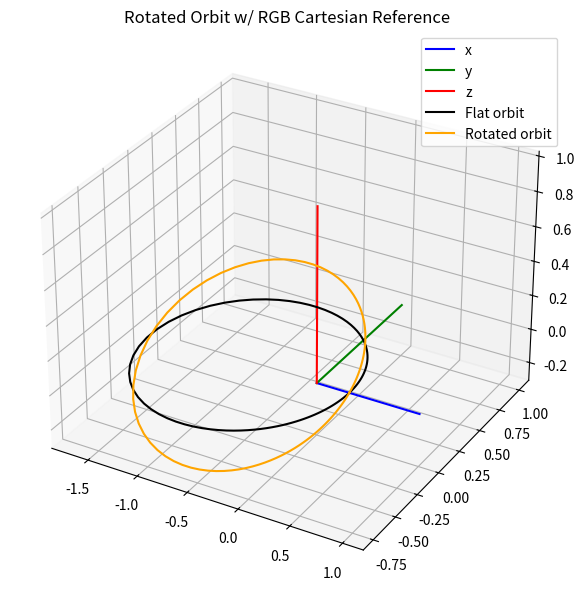

Write the Python code that produced this figure.
# -*- coding: utf-8 -*-
"""
Created on Sun Apr 11 01:15:21 2021

[redacted]
"""
# Purpose of this script is to explain how to rotate ellipses
# in 3 dimensions using the orbital element angles for 3d
# https://www.meccanismocomplesso.org/en/3d-rotations-and-euler-angles-in-python/
import numpy as np
import matplotlib.pyplot as plt
from mpl_toolkits import mplot3d 

import math as m

# argument of pericenter w
def Rx(theta):
  return np.matrix([[ 1, 0           , 0           ],
                   [ 0, np.cos(theta),-np.sin(theta)],
                   [ 0, np.sin(theta), np.cos(theta)]])
# Ry(i)
def Ry(theta):
  return np.matrix([[ np.cos(theta), 0, np.sin(theta)],
                   [ 0           , 1, 0           ],
                   [-np.sin(theta), 0, np.cos(theta)]])
# Rz(omega)
def Rz(theta):
  return np.matrix([[ np.cos(theta), -np.sin(theta), 0 ],
                   [ np.sin(theta), np.cos(theta) , 0 ],
                   [ 0           , 0            , 1 ]])
# R
def R(theta):
    return np.matrix([[np.cos(theta), -np.sin(theta)],
                      [np.sin(theta), np.cos(theta)]])

### ALTERNATIVE TO EULER ANGLES IS HAMILTONIAN QUATERNIONS ###
# https://www.meccanismocomplesso.org/en/hamiltons-quaternions-and-3d-rotation-with-python/

# phi --> i
# theta --> omega
# psi --> w

def euler_to_quaternion(phi, theta, psi):
 
        qw = m.cos(phi/2) * m.cos(theta/2) * m.cos(psi/2) + m.sin(phi/2) * m.sin(theta/2) * m.sin(psi/2)
        qx = m.sin(phi/2) * m.cos(theta/2) * m.cos(psi/2) - m.cos(phi/2) * m.sin(theta/2) * m.sin(psi/2)
        qy = m.cos(phi/2) * m.sin(theta/2) * m.cos(psi/2) + m.sin(phi/2) * m.cos(theta/2) * m.sin(psi/2)
        qz = m.cos(phi/2) * m.cos(theta/2) * m.sin(psi/2) - m.sin(phi/2) * m.sin(theta/2) * m.cos(psi/2)
 
        return [qw, qx, qy, qz]
    
def q_conjugate(q):
    w, x, y, z = q
    return (w, -x, -y, -z)

def q_mult(q1,q2):
    w1, x1, y1, z1 = q1
    w2, x2, y2, z2 = q2
    w = w1 * w2 - x1 * x2 - y1 * y2 - z1 * z2
    x = w1 * x2 + x1 * w2 + y1 * z2 - z1 * y2
    y = w1 * y2 + y1 * w2 + z1 * x2 - x1 * z2
    z = w1 * z2 + z1 * w2 + x1 * y2 - y1 * x2
    return w, x, y, z

def qv_mult(q1, v1):
    q2 = (0.0,) +v1
    return q_mult(q_mult(q1,q2), q_conjugate(q1))[1:]

def radial(a,e):
    theta = np.linspace(0,2*np.pi,100)
    p = a*(1-e**2)
    r = p/(1 + e*np.cos(theta))
    return r

inc= np.pi/8
w = 0
omega = 0
 
i_range = np.linspace(-np.pi/2,np.pi/2,24)
omega_range = np.linspace(0,2*np.pi,24)
w_range = np.linspace(0,2*np.pi,24)

q = euler_to_quaternion(w,inc,omega)

vector = (1,0,0)

vector2 = qv_mult(q,vector)
print(vector2)

theta = np.linspace(0,2*np.pi,100)

e = 0.68
a = 1

r = radial(a,e)

x = r*np.cos(theta)
y = r*np.sin(theta)
z = np.zeros(len(theta))

u = []
for i in range(0,len(x)):    
    u.append((x[i], y[i], z[i]))
ux, uy, uz = zip(*u)

fig = plt.figure(figsize=plt.figaspect(1)*1.5)
ax = plt.axes(projection='3d')

for i in range(0,len([inc])):
    q = euler_to_quaternion(inc,omega,w)
    u_quat = []
    for i in range(0,len(x)):
        u_quat.append(qv_mult(q,u[i]))
        u_quatx, u_quaty, u_quatz = zip(*u_quat)

    ax.set_title('Rotated Orbit w/ RGB Cartesian Reference')
    
    ax.plot([1,0],[0,0],[0,0], label='x', color='b')
    ax.plot([0,0],[1,0],[0,0], label='y', color='g')
    ax.plot([0,0],[0,0],[1,0], label='z', color='r')

    ax.plot(ux,uy,uz, color='black', label = 'Flat orbit')
    ax.plot(u_quatx,u_quaty,u_quatz,color='orange', label = 'Rotated orbit')
    
    ax.legend(loc = 'upper right')
    
    plt.show()
